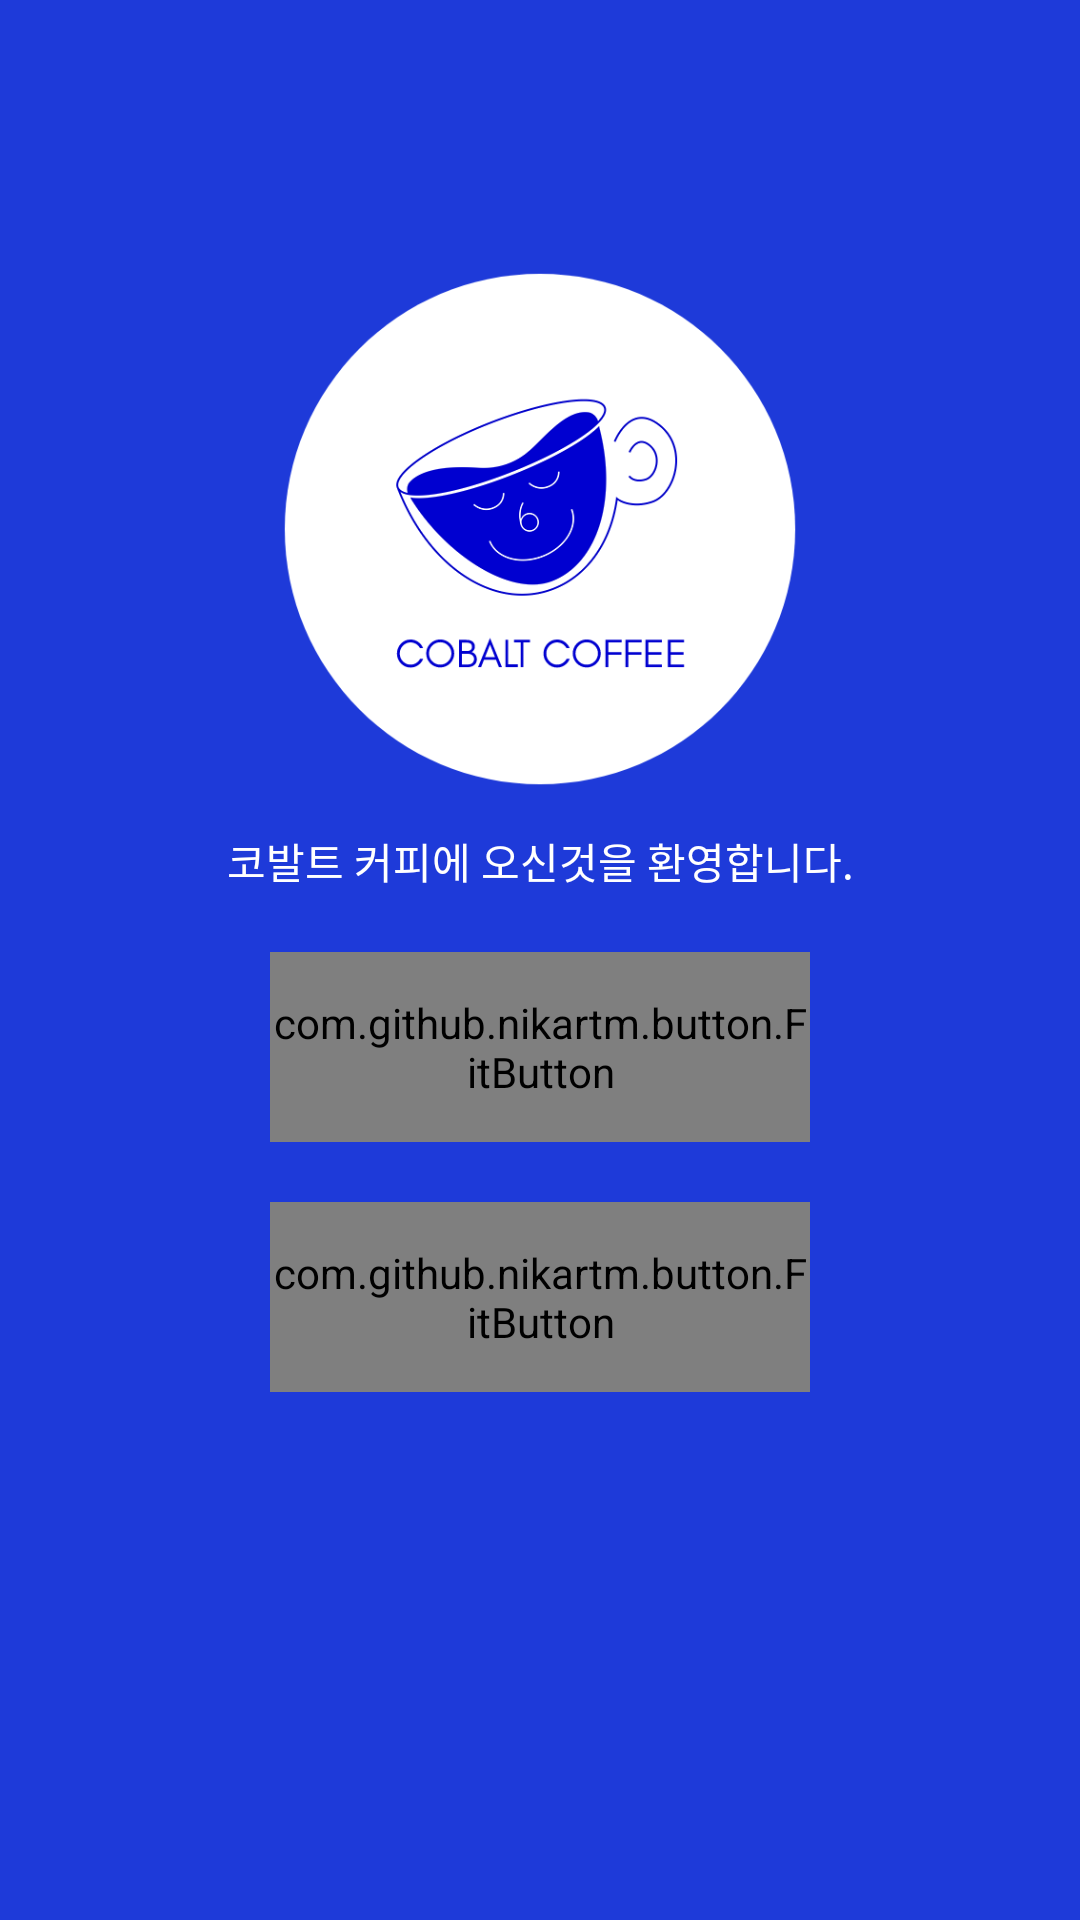

The Android layout XML behind this screen, and the referenced resources:
<!-- AndroidManifest.xml: application theme Theme.CobaltCoffee -->
<!-- res/layout/activity_start.xml -->
<?xml version="1.0" encoding="utf-8"?>
<androidx.constraintlayout.widget.ConstraintLayout xmlns:android="http://schemas.android.com/apk/res/android"
    xmlns:app="http://schemas.android.com/apk/res-auto"
    xmlns:tools="http://schemas.android.com/tools"
    android:layout_width="match_parent"
    android:layout_height="match_parent"
    android:background="@color/cobalt"
    tools:context=".start.StartActivity">

    <ImageView
        android:id="@+id/start_logo"
        android:layout_width="200dp"
        android:layout_height="200dp"
        android:src="@drawable/ic_logo"
        app:layout_constraintBottom_toTopOf="@id/start_tv"
        app:layout_constraintLeft_toLeftOf="parent"
        app:layout_constraintRight_toRightOf="parent" />

    <TextView
        android:id="@+id/start_tv"
        android:layout_width="match_parent"
        android:layout_height="wrap_content"
        android:layout_marginBottom="20dp"
        android:fontFamily="@font/jejugothic"
        android:gravity="center"
        android:text="코발트 커피에 오신것을 환영합니다."
        android:textColor="@color/white"
        app:layout_constraintBottom_toTopOf="@id/register_Btn" />

    <com.github.nikartm.button.FitButton
        android:id="@+id/register_Btn"
        android:layout_width="180dp"
        android:layout_height="wrap_content"
        android:gravity="center"
        android:paddingVertical="14dp"
        app:fb_borderColor="@color/white"
        app:fb_borderWidth="1.5dp"
        app:fb_cornerRadius="20dp"
        app:fb_fontFamilyRes="@font/jejugothic"
        app:fb_rippleColor="@color/cobalt"
        app:fb_shape="rectangle"
        app:fb_text="회원가입"
        app:fb_textColor="@color/white"
        app:fb_textSize="14sp"
        app:layout_constraintBottom_toBottomOf="parent"
        app:layout_constraintLeft_toLeftOf="parent"
        app:layout_constraintRight_toRightOf="parent"
        app:layout_constraintTop_toTopOf="parent"
        app:layout_constraintVertical_bias="0.55" />

    <com.github.nikartm.button.FitButton
        android:id="@+id/login_Btn"
        android:layout_width="180dp"
        android:layout_height="wrap_content"
        android:layout_marginTop="20dp"
        android:gravity="center"
        android:paddingVertical="14dp"
        app:fb_backgroundColor="@color/white"
        app:fb_cornerRadius="20dp"
        app:fb_fontFamilyRes="@font/jejugothic"
        app:fb_rippleColor="@color/cobalt"
        app:fb_shape="rectangle"
        app:fb_text="로그인"
        app:fb_textColor="@color/cobalt"
        app:fb_textSize="14sp"
        app:layout_constraintLeft_toLeftOf="parent"
        app:layout_constraintRight_toRightOf="parent"
        app:layout_constraintTop_toBottomOf="@id/register_Btn" />

</androidx.constraintlayout.widget.ConstraintLayout>
<!-- resources referenced by this layout -->
<resources>
  <color name="cobalt">#1E3AD9</color>
  <color name="white">#FFFFFFFF</color>
  <!-- drawable ic_logo: png bitmap (drawable, 17768 bytes) -->
  <style name="Theme.CobaltCoffee" parent="Theme.MaterialComponents.DayNight.NoActionBar">
          
          <item name="colorPrimary">@color/cobalt</item>
          <item name="colorPrimaryVariant">@color/purple_700</item>
          <item name="colorOnPrimary">@color/white</item>
          
          <item name="colorSecondary">@color/teal_200</item>
          <item name="colorSecondaryVariant">@color/teal_700</item>
          <item name="colorOnSecondary">@color/black</item>
          
          <item name="android:statusBarColor">?attr/colorPrimary</item>
          
      </style>
  <color name="purple_700">#FF3700B3</color>
  <color name="teal_200">#FF03DAC5</color>
  <color name="teal_700">#FF018786</color>
  <color name="black">#FF000000</color>
</resources>
